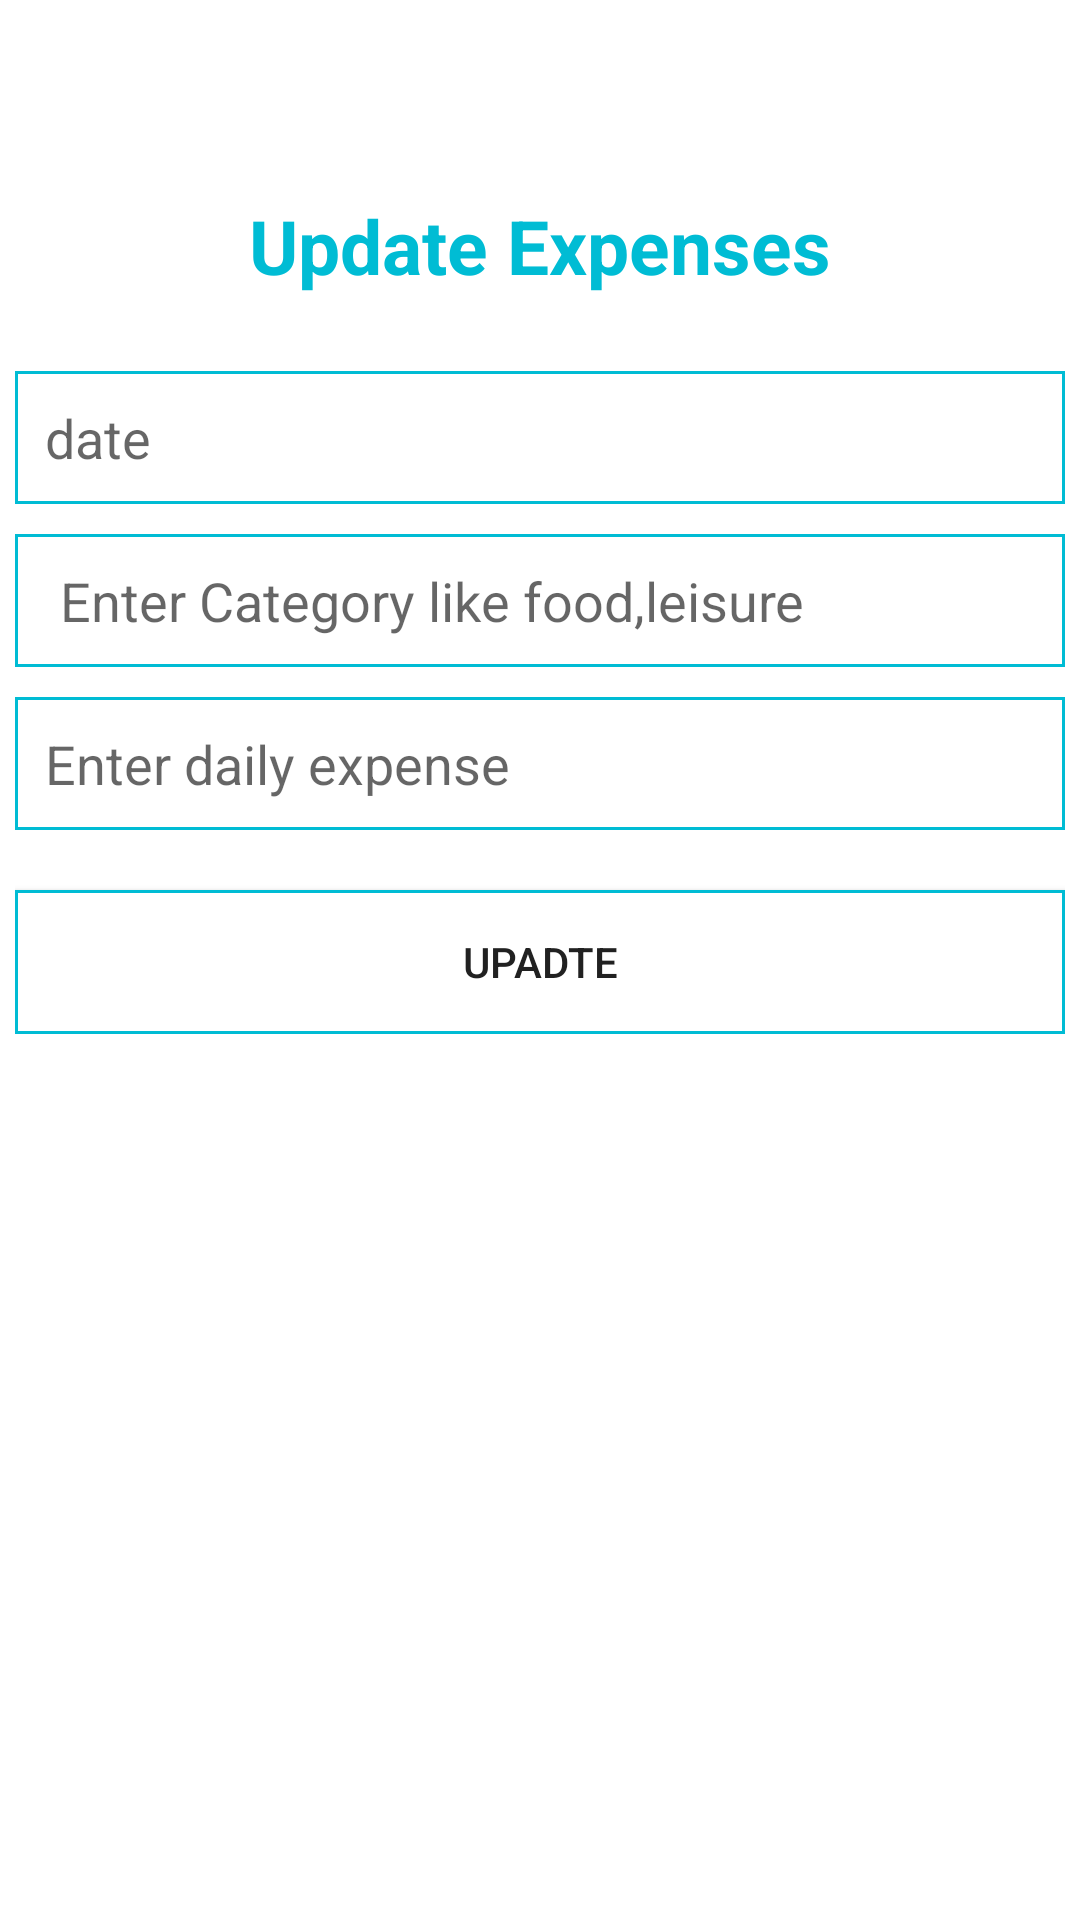

Here is an Android app screen rendered from its layout file. Give the layout XML and the strings, colors and styles it references.
<!-- AndroidManifest.xml: application theme AppThemeNew -->
<!-- res/layout/editrecord.xml -->
<?xml version="1.0" encoding="utf-8"?>
<LinearLayout xmlns:android="http://schemas.android.com/apk/res/android"
    android:orientation="vertical" android:layout_width="match_parent"
    android:layout_height="match_parent">


    <LinearLayout
        android:orientation="vertical"
        android:layout_width="match_parent"
        android:layout_height="match_parent"
        android:paddingTop="15dp"
        android:background="#fff"
        android:layout_gravity="center_horizontal">


        <TextView
            android:layout_width="wrap_content"
            android:layout_height="wrap_content"

            android:text="Update Expenses"
            android:textSize="25dip"
            android:textStyle="bold"
            android:textColor="#00BCD4"
            android:id="@+id/textView7"
            android:layout_marginTop="50dp"
            android:layout_marginBottom="20dp"
            android:layout_gravity="center_horizontal" />
        <LinearLayout
            android:orientation="vertical"
            android:layout_width="match_parent"
            android:layout_height="wrap_content"
            android:layout_gravity="center_vertical"
            android:layout_margin="5dp"
            android:background="@drawable/orangeborder">


            <EditText
                android:layout_width="match_parent"
                android:layout_height="wrap_content"


                android:hint="date"
                android:id="@+id/edt_ndate"
                android:background="@null"
                android:padding="10dp"
                android:gravity="left|center"


                android:paddingLeft="5dp"

                android:inputType="number"
                android:focusable="true"
                android:focusableInTouchMode="true" />
        </LinearLayout>

        <LinearLayout
            android:orientation="vertical"
            android:layout_width="match_parent"
            android:layout_height="wrap_content"
            android:layout_gravity="center_vertical"
            android:layout_margin="5dp"
            android:background="@drawable/orangeborder">



            <EditText

                android:layout_width="match_parent"
                android:layout_height="wrap_content"


                android:hint="Enter Category like food,leisure"

                android:id="@+id/textv_category"
                android:gravity="left|center"
                android:layout_marginLeft="5dp"
                android:background="@null"
                android:padding="10dp"


                android:focusable="true"
                android:focusableInTouchMode="true" />
        </LinearLayout>
        <LinearLayout
            android:orientation="vertical"
            android:layout_width="match_parent"
            android:layout_height="wrap_content"
            android:layout_gravity="center_vertical"
            android:layout_margin="5dp"
            android:background="@drawable/orangeborder">

            />


            <EditText
                android:layout_width="match_parent"
                android:layout_height="wrap_content"

                android:hint="Enter daily expense"
                android:id="@+id/text_amount"
                android:background="@null"
                android:padding="10dp"
                android:gravity="left|center"


                android:paddingLeft="5dp"

                android:inputType="number"
                android:focusable="true"
                android:focusableInTouchMode="true" />

        </LinearLayout>
        <LinearLayout
            android:orientation="vertical"
            android:layout_width="match_parent"
            android:layout_height="wrap_content"
            android:layout_gravity="center_vertical"
            android:layout_margin="5dp"
            >

            <Button
                android:layout_width="match_parent"
                android:layout_height="wrap_content"
                android:text="Upadte"
                android:layout_marginTop="10dp"
                android:id="@+id/button_add"
                android:layout_weight="1"


                android:background="@drawable/orangeborder"
                android:layout_gravity="right" />

        </LinearLayout>
    </LinearLayout>


</LinearLayout>
<!-- resources referenced by this layout -->
<resources>
  <!-- drawable orangeborder (drawable) -->
  <?xml version="1.0" encoding="utf-8"?>
  <shape xmlns:android="http://schemas.android.com/apk/res/android"
      android:shape= "rectangle"  >
      <solid android:color="#ffffffff"/>
      <stroke android:width="1dp"  android:color="#00BCD4"/>
  </shape>
  <style name="AppThemeNew" parent="Theme.AppCompat.Light">
          
  
          
  
          <item name="colorPrimary">@color/primary</item>
          
          <item name="colorPrimaryDark">@color/primary_dark</item>
          
          <item name="colorAccent">@color/accent</item>
          <item name="android:textColorPrimary">@color/primary_text</item>
  
      </style>
  <color name="primary">#00BCD4</color>
  <color name="primary_dark">#0097A7</color>
  <color name="accent">#00BCD4</color>
  <color name="primary_text">#212121</color>
</resources>
